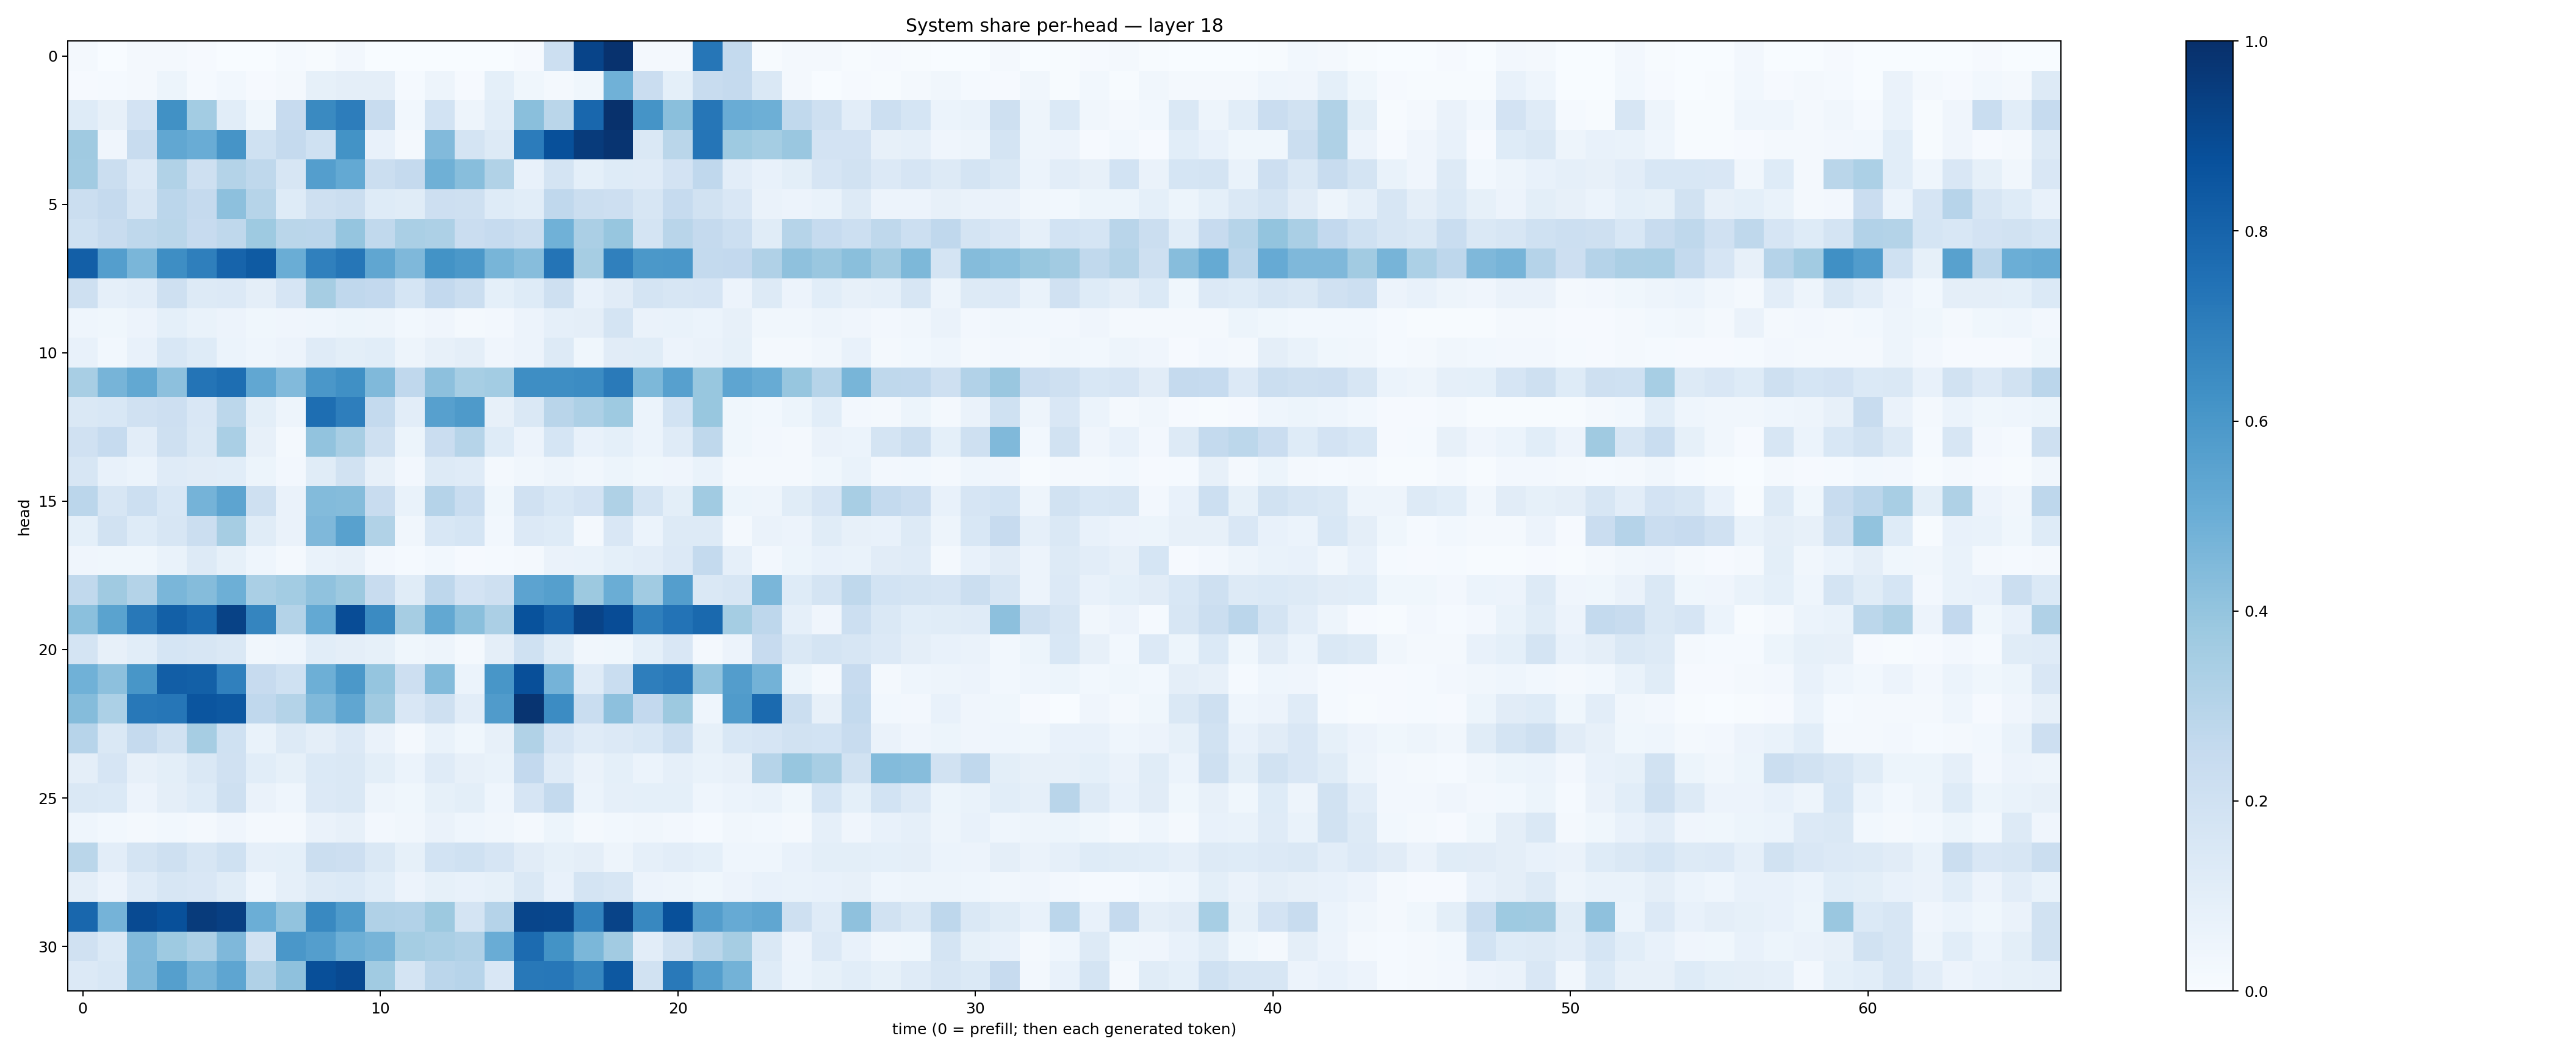

Data behind this chart, as committed beside it:
0.016679503, 0.0014172549, 0.01803947, 0.019595083, 0.008487236, 0.0035200426, 0.0021443495, 0.01187917, 0.006146949, 0.026027571, 0.0034000783, 0.0021133267, 0.0021229815, 0.0006465514, 0.0026375782, 0.009177255, 0.21735683, 0.9212557, 0.9898441, 0.021123815, 0.019842057, 0.7266101, 0.257509, 0.007663
0.01135, 0.01533, 0.01987, 0.05235, 0.01227, 0.03028, 0.008821, 0.0175, 0.08454, 0.0959, 0.0976, 0.01392, 0.04918, 0.009328, 0.09012, 0.03905, 0.01834, 0.03739, 0.4849, 0.2303, 0.09244, 0.2392, 0.2537, 0.1479
0.1214, 0.07852, 0.1819, 0.6262, 0.3571, 0.1088, 0.03585, 0.2432, 0.6562, 0.7031, 0.2372, 0.02999, 0.1853, 0.04946, 0.1068, 0.4239, 0.2868, 0.7886, 0.996, 0.6155, 0.4233, 0.7283, 0.5051, 0.4936
0.3673, 0.04139, 0.2378, 0.5312, 0.505, 0.6108, 0.2005, 0.2505, 0.2029, 0.6189, 0.07323, 0.022, 0.4444, 0.1739, 0.1296, 0.7031, 0.8757, 0.9568, 0.9834, 0.1412, 0.2883, 0.7314, 0.3717, 0.3528
0.3616, 0.2201, 0.1345, 0.3134, 0.2058, 0.3068, 0.2703, 0.1606, 0.567, 0.5219, 0.2235, 0.2524, 0.492, 0.4295, 0.3148, 0.07472, 0.1769, 0.09261, 0.1229, 0.1175, 0.1829, 0.2693, 0.102, 0.07083
0.2195, 0.2535, 0.1597, 0.2831, 0.2511, 0.4176, 0.2987, 0.1221, 0.2045, 0.2243, 0.124, 0.115, 0.2142, 0.2033, 0.1226, 0.109, 0.2668, 0.2239, 0.2144, 0.1564, 0.248, 0.1921, 0.1495, 0.06372
0.2024, 0.2347, 0.2697, 0.2866, 0.2427, 0.2719, 0.3712, 0.289, 0.2822, 0.3973, 0.265, 0.3375, 0.3278, 0.2299, 0.248, 0.2231, 0.4883, 0.3342, 0.3913, 0.1783, 0.2901, 0.2524, 0.2186, 0.1166
0.8176, 0.5673, 0.4621, 0.6393, 0.6929, 0.7974, 0.832, 0.5015, 0.6889, 0.728, 0.5319, 0.4519, 0.6199, 0.5975, 0.4682, 0.4325, 0.7354, 0.3504, 0.6908, 0.595, 0.598, 0.2572, 0.259, 0.317
0.2084, 0.08756, 0.1027, 0.2044, 0.1279, 0.1334, 0.09498, 0.1645, 0.3488, 0.2669, 0.2608, 0.1717, 0.2616, 0.2229, 0.09143, 0.1221, 0.2042, 0.07435, 0.1122, 0.1728, 0.158, 0.1669, 0.05856, 0.1299
0.04328, 0.03606, 0.05853, 0.09303, 0.06999, 0.05661, 0.03755, 0.03969, 0.04397, 0.05315, 0.05075, 0.0277, 0.04159, 0.01961, 0.02595, 0.05753, 0.08973, 0.09433, 0.1787, 0.06447, 0.06707, 0.05878, 0.08048, 0.03261
0.07682, 0.02848, 0.07526, 0.1532, 0.1223, 0.06109, 0.04544, 0.05589, 0.1185, 0.1006, 0.1073, 0.04835, 0.07964, 0.09553, 0.04192, 0.05797, 0.1253, 0.03693, 0.1107, 0.1147, 0.05819, 0.06403, 0.08214, 0.02318
0.3432, 0.4707, 0.5243, 0.4165, 0.735, 0.761, 0.5278, 0.4422, 0.5977, 0.6325, 0.4474, 0.2667, 0.4155, 0.3472, 0.3565, 0.637, 0.6401, 0.6449, 0.7116, 0.4569, 0.5621, 0.3894, 0.5352, 0.5079
0.1439, 0.1553, 0.1966, 0.2114, 0.1517, 0.2784, 0.09977, 0.04767, 0.7599, 0.6967, 0.2577, 0.1029, 0.5623, 0.5874, 0.07819, 0.1455, 0.2901, 0.3275, 0.3726, 0.06054, 0.1855, 0.3903, 0.0382, 0.0284
0.1991, 0.2474, 0.1028, 0.2038, 0.148, 0.336, 0.08045, 0.02207, 0.4027, 0.3414, 0.2069, 0.05084, 0.229, 0.2989, 0.124, 0.05636, 0.17, 0.07685, 0.09357, 0.06227, 0.1191, 0.2708, 0.03744, 0.02595
0.1611, 0.07398, 0.05952, 0.1199, 0.1105, 0.1076, 0.05398, 0.02586, 0.1165, 0.193, 0.07904, 0.02417, 0.1312, 0.1209, 0.02232, 0.03201, 0.04734, 0.03162, 0.05323, 0.03647, 0.04097, 0.06967, 0.01967, 0.02297
0.2821, 0.1625, 0.2176, 0.1558, 0.4749, 0.5396, 0.2036, 0.06501, 0.44, 0.4366, 0.2368, 0.06741, 0.3041, 0.234, 0.03825, 0.1968, 0.1541, 0.1798, 0.3209, 0.1764, 0.1008, 0.3655, 0.05297, 0.04774
0.09154, 0.1919, 0.1249, 0.1629, 0.223, 0.351, 0.1154, 0.06511, 0.4504, 0.5551, 0.3147, 0.03398, 0.1537, 0.1718, 0.02801, 0.1362, 0.1224, 0.01772, 0.1523, 0.06213, 0.1304, 0.1289, 0.02064, 0.06415
0.04152, 0.03639, 0.03703, 0.06751, 0.1324, 0.08344, 0.0466, 0.01895, 0.07021, 0.08135, 0.02491, 0.01487, 0.03034, 0.008646, 0.0138, 0.01736, 0.06417, 0.06935, 0.09165, 0.1031, 0.1352, 0.255, 0.0872, 0.02443
0.2641, 0.3709, 0.3084, 0.4645, 0.4336, 0.4927, 0.3382, 0.3556, 0.4078, 0.3778, 0.2374, 0.1144, 0.2745, 0.1824, 0.2073, 0.543, 0.5652, 0.3789, 0.5007, 0.3649, 0.5696, 0.1475, 0.1621, 0.4647
0.4211, 0.5473, 0.7215, 0.8155, 0.7812, 0.9285, 0.669, 0.3054, 0.522, 0.8886, 0.6491, 0.3506, 0.5247, 0.4235, 0.3336, 0.8685, 0.8059, 0.9219, 0.8892, 0.692, 0.7385, 0.7801, 0.3517, 0.2741
0.1771, 0.08114, 0.1056, 0.1697, 0.1636, 0.1475, 0.03402, 0.04347, 0.1088, 0.09386, 0.08456, 0.03732, 0.04835, 0.01716, 0.09693, 0.2007, 0.1159, 0.03331, 0.03883, 0.09244, 0.1522, 0.01707, 0.05695, 0.2456
0.4847, 0.4154, 0.6035, 0.8208, 0.8161, 0.6891, 0.2427, 0.2001, 0.4959, 0.5956, 0.3963, 0.2111, 0.4413, 0.05942, 0.6053, 0.8825, 0.4759, 0.1183, 0.2319, 0.6981, 0.7158, 0.4037, 0.5712, 0.4801
0.434, 0.3285, 0.7195, 0.7272, 0.8559, 0.8469, 0.2664, 0.3073, 0.4482, 0.5336, 0.3682, 0.1499, 0.2041, 0.1031, 0.5818, 0.9806, 0.6482, 0.2318, 0.4164, 0.2597, 0.376, 0.04445, 0.5799, 0.774
0.2939, 0.141, 0.2501, 0.1902, 0.3502, 0.2008, 0.06765, 0.1262, 0.09558, 0.1335, 0.06534, 0.02256, 0.06939, 0.03544, 0.07974, 0.3131, 0.1663, 0.118, 0.1332, 0.1552, 0.2155, 0.08253, 0.1553, 0.1641
0.09641, 0.1656, 0.08008, 0.1015, 0.1449, 0.1966, 0.1071, 0.08534, 0.1393, 0.1411, 0.1003, 0.06223, 0.1208, 0.08122, 0.06643, 0.2611, 0.1174, 0.06622, 0.09262, 0.05899, 0.08766, 0.06885, 0.08052, 0.2989
0.1469, 0.1369, 0.05829, 0.097, 0.1231, 0.2058, 0.06496, 0.04353, 0.1352, 0.1459, 0.04968, 0.03606, 0.08576, 0.1012, 0.04671, 0.1641, 0.2545, 0.06077, 0.08754, 0.09093, 0.0922, 0.04668, 0.0624, 0.06895
0.04592, 0.02851, 0.01762, 0.02804, 0.01911, 0.0397, 0.01583, 0.01896, 0.06459, 0.07973, 0.02476, 0.03228, 0.06572, 0.04633, 0.03342, 0.02247, 0.0512, 0.02057, 0.02757, 0.03476, 0.02539, 0.01537, 0.03364, 0.02839
0.2855, 0.1051, 0.1793, 0.2108, 0.1579, 0.2018, 0.08706, 0.09244, 0.2222, 0.2147, 0.1413, 0.08398, 0.1848, 0.2017, 0.1655, 0.1107, 0.08223, 0.09671, 0.04854, 0.08773, 0.1034, 0.08985, 0.04549, 0.04629
0.09624, 0.0557, 0.1201, 0.1613, 0.1512, 0.1168, 0.04635, 0.0869, 0.1251, 0.1378, 0.1073, 0.05642, 0.08441, 0.07337, 0.08254, 0.1428, 0.07562, 0.1756, 0.1597, 0.05746, 0.04856, 0.03571, 0.05744, 0.07657
0.789, 0.4753, 0.8978, 0.8768, 0.9542, 0.9413, 0.4995, 0.4059, 0.6569, 0.5834, 0.3179, 0.3104, 0.3788, 0.173, 0.3019, 0.9179, 0.911, 0.6778, 0.9242, 0.6615, 0.8774, 0.5725, 0.514, 0.5326
0.1964, 0.1399, 0.4421, 0.3747, 0.3278, 0.4512, 0.19, 0.6005, 0.5697, 0.494, 0.4723, 0.3527, 0.3383, 0.3192, 0.5078, 0.7707, 0.6187, 0.4609, 0.3625, 0.1022, 0.1882, 0.2885, 0.351, 0.1455
0.1332, 0.1543, 0.4481, 0.5662, 0.4714, 0.5375, 0.3195, 0.4117, 0.8798, 0.8998, 0.3643, 0.176, 0.2823, 0.2932, 0.1516, 0.7204, 0.7264, 0.6668, 0.8462, 0.1944, 0.7155, 0.5686, 0.4798, 0.1236
